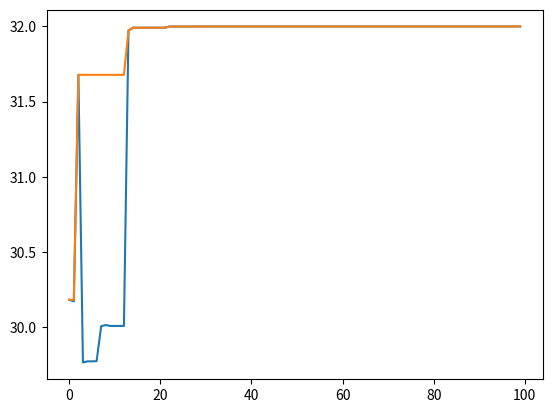

Recreate this plot in Python.
import numpy as np
import random, copy
import matplotlib.pyplot as plt

random.seed(1)  #设置随机种子，保证算法结果可以重现

class GeneticAlgorithm:
    def __init__(self, popSize, maxGen, pc, pm, x_range, code_length):
        self.population = []
        self.popSize = popSize
        self.maxGen = maxGen
        self.pc = pc
        self.pm = pm
        self.x_range = x_range
        self.code_length = code_length
        self.history_best = None
        self.history_best_list = []
        self.each_iter_best_list = []


    def run(self):
        iteration = 1
        self.initialize_population()

        while iteration <= self.maxGen:
            temp = self.get_best_individual(self.population)
            self.get_history_best_individual(self.population)
            self.each_iter_best_list.append(temp.fitness)
            self.history_best_list.append(self.history_best.fitness)
            print('Generation: %i | each iteration best: %.6f | history best: %.6f' %
                  (iteration, temp.fitness, self.history_best.fitness))

            selectionResult = self.tournament_selection_Operator(self.population)
            self.crossover_operator(selectionResult)
            self.mutant_operator(selectionResult)
            self.calculate_population_fitness(selectionResult)
            self.population = selectionResult

            iteration += 1

        plt.plot(np.arange(self.maxGen), self.each_iter_best_list)
        plt.plot(np.arange(self.maxGen), self.history_best_list)
        plt.show()


    def get_best_individual(self, population):
        temp = population[0]
        for ind in population:
            if ind.fitness > temp.fitness:
                temp = copy.deepcopy(ind)
        return temp


    def get_history_best_individual(self, population):
        temp = self.get_best_individual(population)
        if self.history_best == None:
            self.history_best = temp
        else:
            if temp.fitness > self.history_best.fitness:
                self.history_best = temp


    def initialize_population(self):
        for i in range(self.popSize):
            ind = Individual()
            ind.chromosome = [random.randint(0,1) for i in range(self.code_length)]
            ind.fitness = self.calculate_individual_fitness(ind)
            self.population.append(ind)


    def tournament_selection_Operator(self, population):
        selectionResult = []
        N = self.popSize
        while (N != 0):
            ind_1 = 0
            ind_2 = 0
            while (ind_1 == ind_2):
                ind_1 = random.randint(0, self.popSize - 1)
                ind_2 = random.randint(0, self.popSize - 1)
            if population[ind_1].fitness > population[ind_2].fitness:
                selectionResult.append(copy.deepcopy(population[ind_1]))
            else:
                selectionResult.append(copy.deepcopy(population[ind_2]))
            N -= 1
        return selectionResult


    def crossover_operator(self, population):
        random.shuffle(population)  # 打乱种群
        for i in range(0, len(population), 2):  # 每隔两个个体取一次
            ind_1 = population[i]
            ind_2 = population[i + 1]
            if random.random() <= self.pc:
                cpt = random.randint(0, self.code_length - 1)  # 单点交叉
                for i in range(cpt):
                    ind_1.chromosome[i], ind_2.chromosome[i] = ind_2.chromosome[i], ind_1.chromosome[i]


    def mutant_operator(self, population):
        for ind in population:
            for i in range(self.code_length):
                if random.random() <= self.pm:
                    ind.chromosome[i] = 1 - ind.chromosome[i]


    def calculate_individual_fitness(self, ind):
        t = 0
        for i in range(len(ind.chromosome)):
            t += ind.chromosome[i] * 2 ** i
        t = self.x_range[0] + t * (self.x_range[1] - self.x_range[0]) / (2 ** self.code_length - 1)


        return 2 * (t**2)


    def calculate_population_fitness(self, population):
        for ind in population:
            ind.fitness = self.calculate_individual_fitness(ind)


class Individual:
    def __init__(self):
        self.chromosome = []      #基因位是SMD类型
        self.fitness = []


if __name__ =='__main__':
    popSize = 20
    maxGen = 100
    pc = 0.7
    pm = 0.01
    x_range = [0, 4]
    code_length = 20

    ga = GeneticAlgorithm(popSize, maxGen, pc, pm, x_range, code_length)
    ga.run()